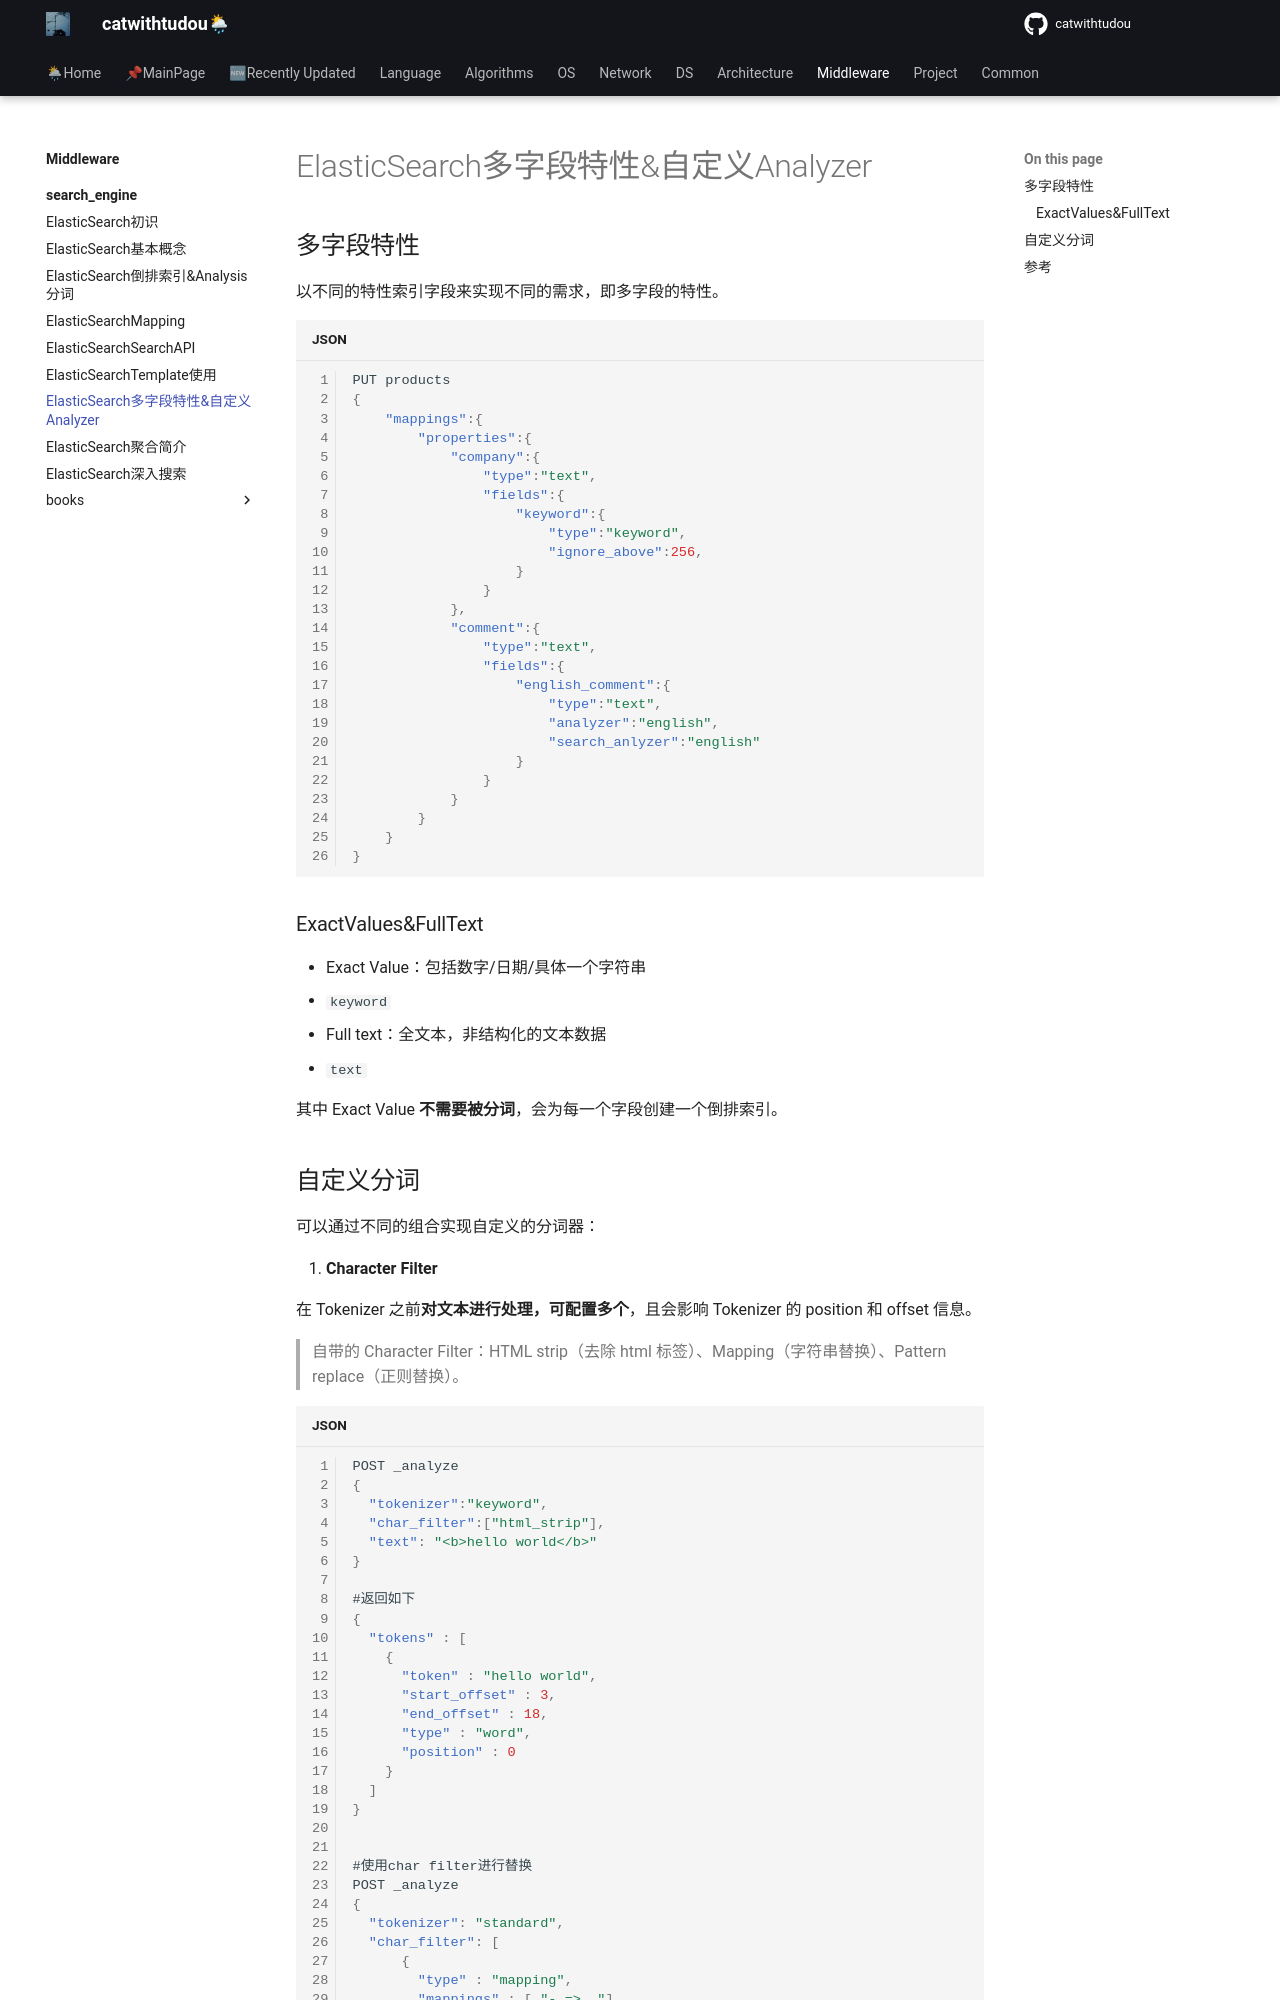

repository: catwithtudou/new_blog · page: middleware/search_engine/20220308_elasticsearch多字段特性_自定义analyzer/index.html · generator: mkdocs

# ElasticSearch多字段特性&自定义Analyzer

## 多字段特性

以不同的特性索引字段来实现不同的需求，即多字段的特性。

```json
PUT products
{
    "mappings":{
        "properties":{
            "company":{
                "type":"text",
                "fields":{
                    "keyword":{
                        "type":"keyword",
                        "ignore_above":256,
                    }
                }
            },
            "comment":{
                "type":"text",
                "fields":{
                    "english_comment":{
                        "type":"text",
                        "analyzer":"english",
                        "search_anlyzer":"english"
                    }
                }
            }
        }
    }
}
```

### ExactValues&FullText

- Exact Value：包括数字/日期/具体一个字符串
  - `keyword`
- Full text：全文本，非结构化的文本数据
  - `text`

其中 Exact Value **不需要被分词**，会为每一个字段创建一个倒排索引。
